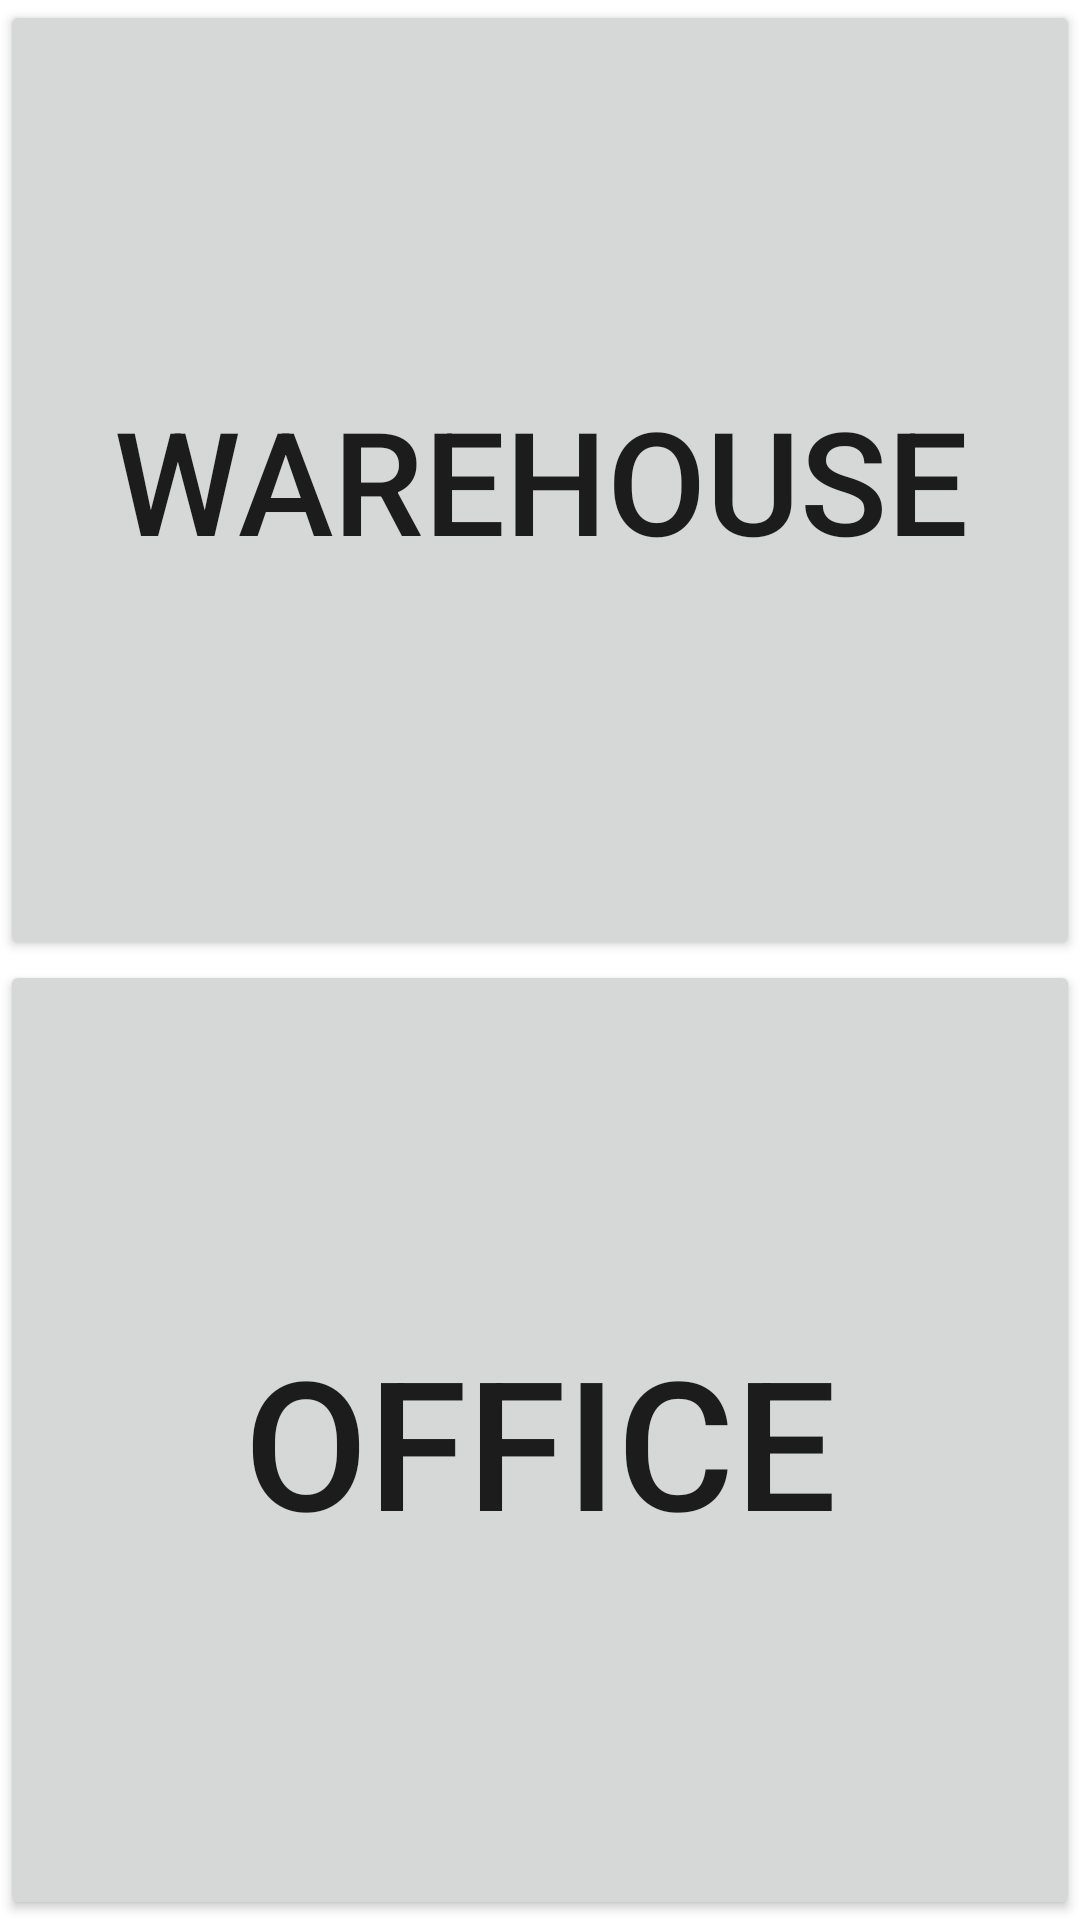

Layout XML and referenced resources for this Android screen:
<!-- AndroidManifest.xml: application theme Theme.WarehouseApplication -->
<!-- res/layout/activity_main.xml -->
<?xml version="1.0" encoding="utf-8"?>
<androidx.constraintlayout.widget.ConstraintLayout xmlns:android="http://schemas.android.com/apk/res/android"
    xmlns:app="http://schemas.android.com/apk/res-auto"
    xmlns:tools="http://schemas.android.com/tools"
    android:layout_width="match_parent"
    android:layout_height="match_parent"
    tools:context=".MainActivity">

    <Button
        android:id="@+id/button"
        android:layout_width="0dp"
        android:layout_height="0dp"
        android:onClick="warehouseButton"
        android:text="@string/open_warehouse_button"
        android:textSize="48sp"
        app:layout_constraintBottom_toTopOf="@+id/button2"
        app:layout_constraintEnd_toEndOf="parent"
        app:layout_constraintHorizontal_bias="0.5"
        app:layout_constraintStart_toStartOf="parent"
        app:layout_constraintTop_toTopOf="parent" />

    <Button
        android:id="@+id/button2"
        android:layout_width="0dp"
        android:layout_height="0dp"
        android:onClick="office_button"
        android:text="@string/open_office_button"
        android:textSize="60sp"
        app:layout_constraintBottom_toBottomOf="parent"
        app:layout_constraintEnd_toEndOf="parent"
        app:layout_constraintHorizontal_bias="0.5"
        app:layout_constraintStart_toStartOf="parent"
        app:layout_constraintTop_toBottomOf="@+id/button" />
</androidx.constraintlayout.widget.ConstraintLayout>
<!-- resources referenced by this layout -->
<resources>
  <string name="open_office_button">Office</string>
  <string name="open_warehouse_button">Warehouse</string>
  <style name="Theme.WarehouseApplication" parent="Theme.MaterialComponents.DayNight.NoActionBar">
          
          <item name="colorPrimary">@color/purple_500</item>
          <item name="colorPrimaryVariant">@color/purple_700</item>
          <item name="colorOnPrimary">@color/white</item>
          
          <item name="colorSecondary">@color/teal_200</item>
          <item name="colorSecondaryVariant">@color/teal_700</item>
          <item name="colorOnSecondary">@color/black</item>
          
          <item name="android:statusBarColor" tools:targetApi="l">?attr/colorPrimaryVariant</item>
          
      </style>
  <!-- not gathered from this repository: default colours our renderer supplied (Android Studio template values) -->
  <color name="purple_500">#FF6200EE</color>
  <color name="purple_700">#FF3700B3</color>
  <color name="teal_200">#FF03DAC5</color>
  <color name="teal_700">#FF018786</color>
  <color name="black">#FF000000</color>
  <color name="white">#FFFFFFFF</color>
</resources>
